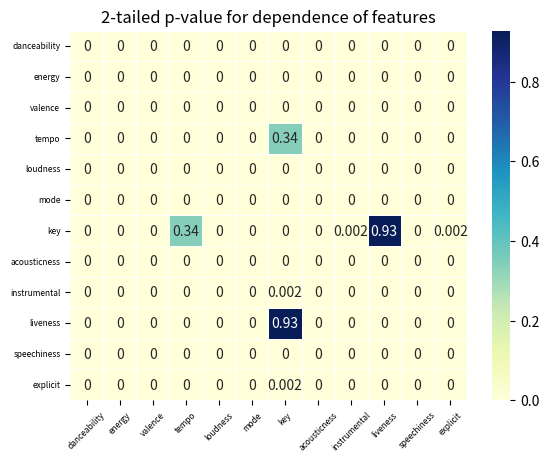

The matplotlib source for this figure:
import seaborn as sns
import numpy as np
import matplotlib.pyplot as plt

x_label = ["danceability","energy","valence","tempo","loudness","mode","key","acousticness","instrumental","liveness","speechiness","explicit"]

data = np.array([[0,0,0,0,0,0,0,0,0,0,0,0],[0,0,0,0,0,0,0,0,0,0,0,0],[0,0,0,0,0,0,0,0,0,0,0,0],[0,0,0,0,0,0,0.34,0,0,0,0,0],[0,0,0,0,0,0,0,0,0,0,0,0],[0,0,0,0,0,0,0,0,0,0,0,0],[0,0,0,0.34,0,0,0,0,0.002,0.928,0,0.002],[0,0,0,0,0,0,0,0,0,0,0,0],[0,0,0,0,0,0,0.002,0,0,0,0,0],[0,0,0,0,0,0,0.928,0,0,0,0,0],[0,0,0,0,0,0,0,0,0,0,0,0],[0,0,0,0,0,0,0.002,0,0,0,0,0]])
ax = sns.heatmap(data, linewidth=0.5, annot=True, cmap="YlGnBu", xticklabels=x_label, yticklabels=x_label)
ax.set_title('2-tailed p-value for dependence of features')
ax.set_xticklabels(ax.get_xticklabels(), rotation=45, fontsize = 6)
ax.set_yticklabels(ax.get_yticklabels(), fontsize = 6)
#plt.setp(ax.get_xticklabels() , rotation = 90)
plt.savefig("./dependencePvalue.png")